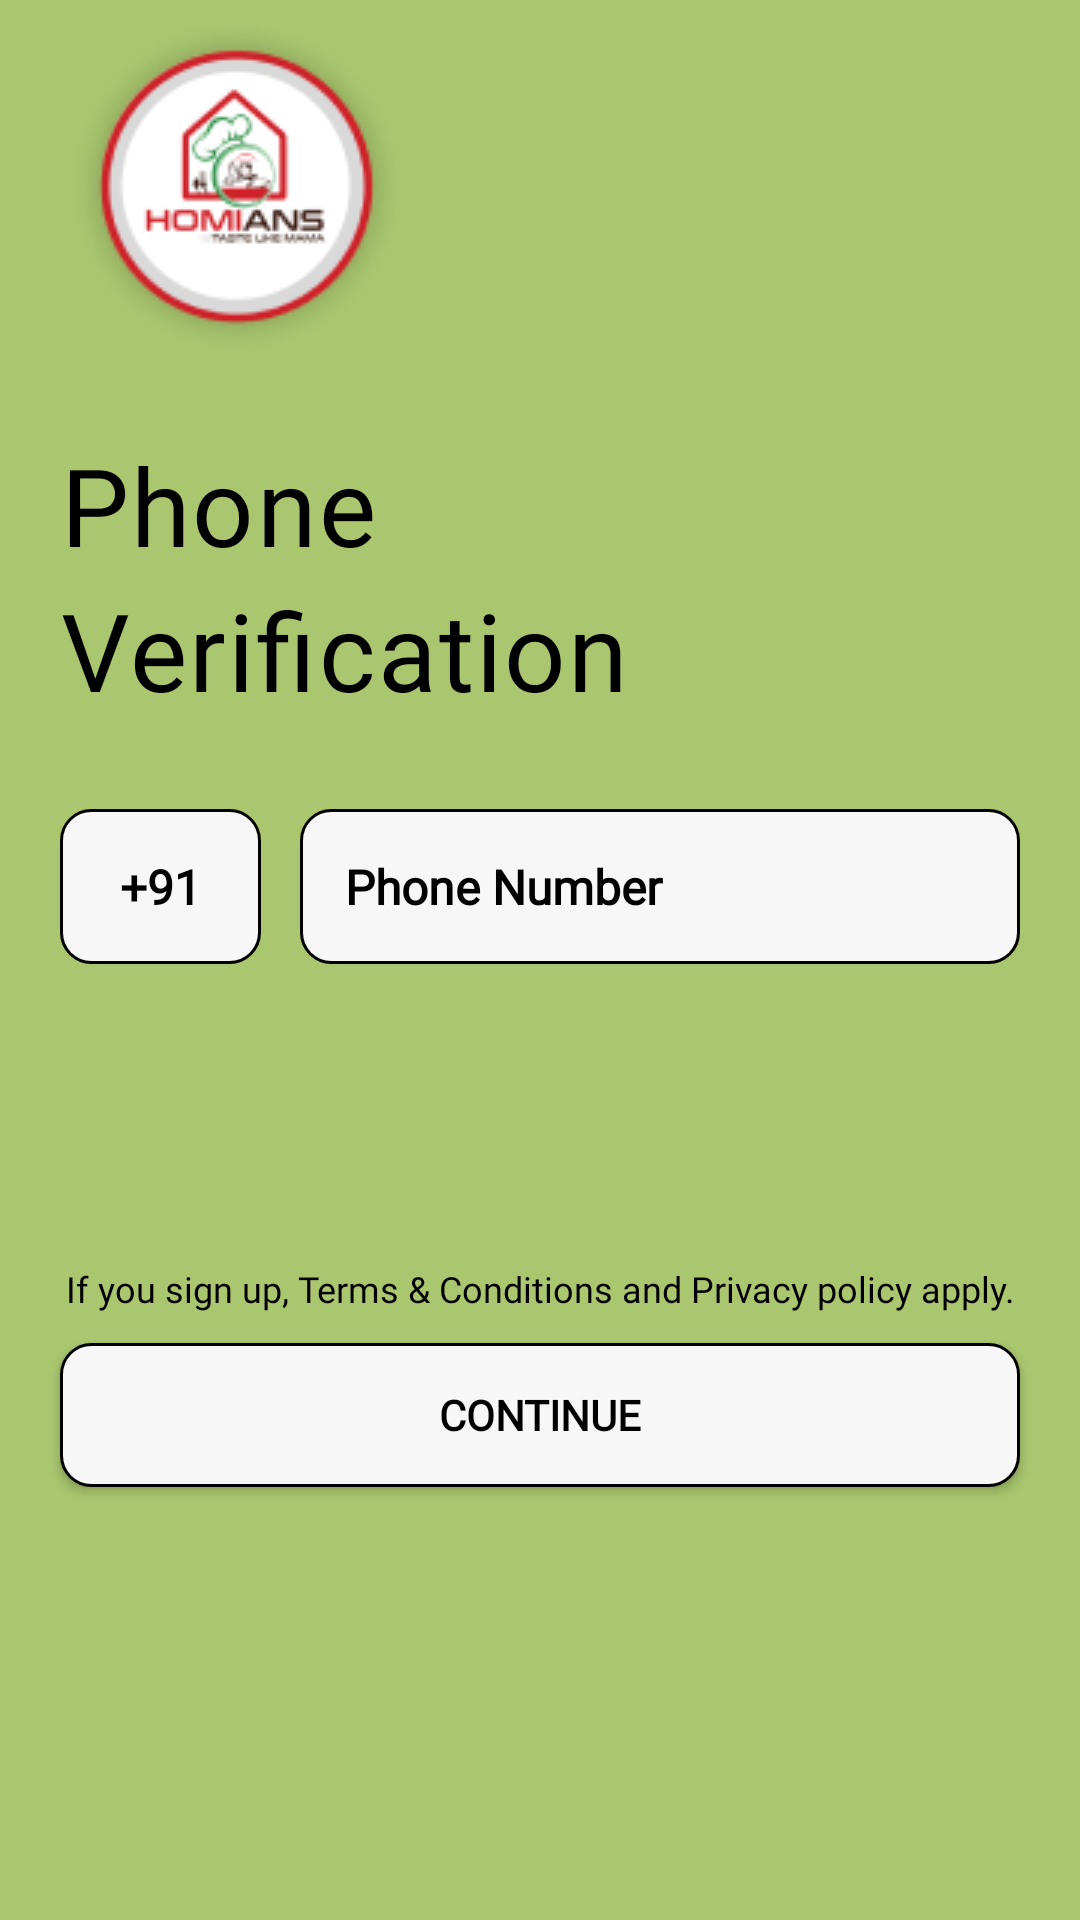

Android layout source for this screen:
<!-- AndroidManifest.xml: application theme Theme.Homians -->
<!-- res/layout/activity_verify_phone.xml -->
<?xml version="1.0" encoding="utf-8"?>
<LinearLayout xmlns:android="http://schemas.android.com/apk/res/android"
    xmlns:app="http://schemas.android.com/apk/res-auto"
    xmlns:tools="http://schemas.android.com/tools"
    android:layout_width="match_parent"
    android:layout_height="match_parent"
    tools:context=".VerifyPhone"
    android:background="@color/green_light"
    android:orientation="vertical">





        <ScrollView
            android:layout_width="match_parent"
            android:layout_height="match_parent">
            <LinearLayout
                android:layout_width="match_parent"
                android:layout_height="match_parent"
                android:orientation="vertical"
                android:paddingBottom="20dp"
                >
                <ImageView
                    android:layout_width="wrap_content"
                    android:layout_height="wrap_content"
                    android:src="@drawable/logo"
                    android:elevation="12dp"
                    />



                <LinearLayout
                    android:layout_width="match_parent"
                    android:layout_height="wrap_content"
                    android:orientation="vertical"
                    android:layout_margin="20dp">
                    <TextView
                        android:layout_width="match_parent"
                        android:layout_height="wrap_content"
                        android:text="Phone"
                        android:fontFamily="@font/homians_font_eb"
                        android:textSize="36dp"
                        android:letterSpacing="0.02"
                        android:textColor="#000000"/>
                    <TextView
                        android:layout_width="match_parent"
                        android:layout_height="wrap_content"
                        android:text="Verification"
                        android:fontFamily="@font/homians_font_eb"
                        android:textSize="36dp"
                        android:letterSpacing="0.02"
                        android:textColor="#000000"/>
                </LinearLayout>
                <LinearLayout
                    android:layout_width="match_parent"
                    android:layout_height="match_parent"
                    android:orientation="horizontal"
                    android:layout_marginHorizontal="20dp">

                        <EditText
                            android:layout_width="wrap_content"
                            android:layout_height="wrap_content"
                            android:background="@drawable/rounded_white"

                            android:textSize="16dp"
                            android:text="+91"
                            android:textStyle="bold"
                            android:textColor="#000000"
                            android:fontFamily="@font/homians_font_eb"
                            android:layout_marginTop="9dp"
                            android:layout_marginRight="13dp"
                            android:paddingHorizontal="20dp"
                            android:paddingVertical="15dp"
                            android:enabled="false"
                            android:drawableEnd="@drawable/ic_baseline_arrow_drop_down_24"
                            />
                        <EditText
                        android:layout_width="match_parent"
                        android:layout_height="wrap_content"
                        android:background="@drawable/rounded_white"
                        android:padding="15dp"
                        android:textSize="16dp"
                        android:hint="Phone Number"
                            android:maxLength="10"

                        android:textColorHint="#000000"
                        android:inputType="number"
                        android:lineSpacingExtra="-8sp"
                        android:textStyle="bold"
                        android:textColor="#000000"
                        android:fontFamily="@font/homians_font"
                        android:layout_marginTop="9dp"
                        />




                </LinearLayout>

                <TextView
                    android:layout_width="match_parent"
                    android:layout_height="wrap_content"
                    android:text="If you sign up, Terms &amp; Conditions and Privacy policy apply."
                    android:textSize="12dp"
                    android:gravity="center"
                    android:layout_marginTop="100dp"

                    android:fontFamily="@font/homians_font"
                    android:textColor="#000000"/>

                <Button
                    android:layout_width="match_parent"
                    android:layout_height="wrap_content"
                    android:text="Continue"
                    android:textColor="@color/black"
                    android:fontFamily="@font/homians_font"
                    android:background="@drawable/rounded_white"
                    android:layout_marginHorizontal="20dp"
                    android:layout_marginBottom="15dp"
                    android:layout_marginTop="10dp"
                    android:textStyle="bold"

                    android:onClick="signup" />


            </LinearLayout>
        </ScrollView>



    </LinearLayout>
<!-- resources referenced by this layout -->
<resources>
  <color name="black">#FF000000</color>
  <color name="green_light">#AAC76F</color>
  <!-- drawable logo: png bitmap (drawable, 14720 bytes) -->
  <!-- drawable rounded_white (drawable) -->
  <?xml version="1.0" encoding="utf-8"?>
  <shape xmlns:android="http://schemas.android.com/apk/res/android" android:shape="rectangle">
      <solid android:color="#F7F7F7"/>
      <corners android:radius="10dp"
          />
      <stroke android:color="#000000" android:width="1dp"/>
  </shape>
  <style name="Theme.Homians" parent="Theme.AppCompat.Light.NoActionBar">
          
          <item name="colorPrimary">@color/green</item>
          <item name="colorPrimaryVariant">@color/purple_700</item>
          <item name="colorOnPrimary">@color/white</item>
          
          <item name="colorSecondary">@color/teal_200</item>
          <item name="colorSecondaryVariant">@color/teal_700</item>
          <item name="colorOnSecondary">@color/black</item>
          
          <item name="android:statusBarColor" tools:targetApi="l">?attr/colorPrimaryVariant</item>
          
      </style>
  <color name="green">#78A92D</color>
  <color name="purple_700">#78A92D</color>
  <color name="white">#FFFFFFFF</color>
  <color name="teal_200">#FF03DAC5</color>
  <color name="teal_700">#FF018786</color>
</resources>
